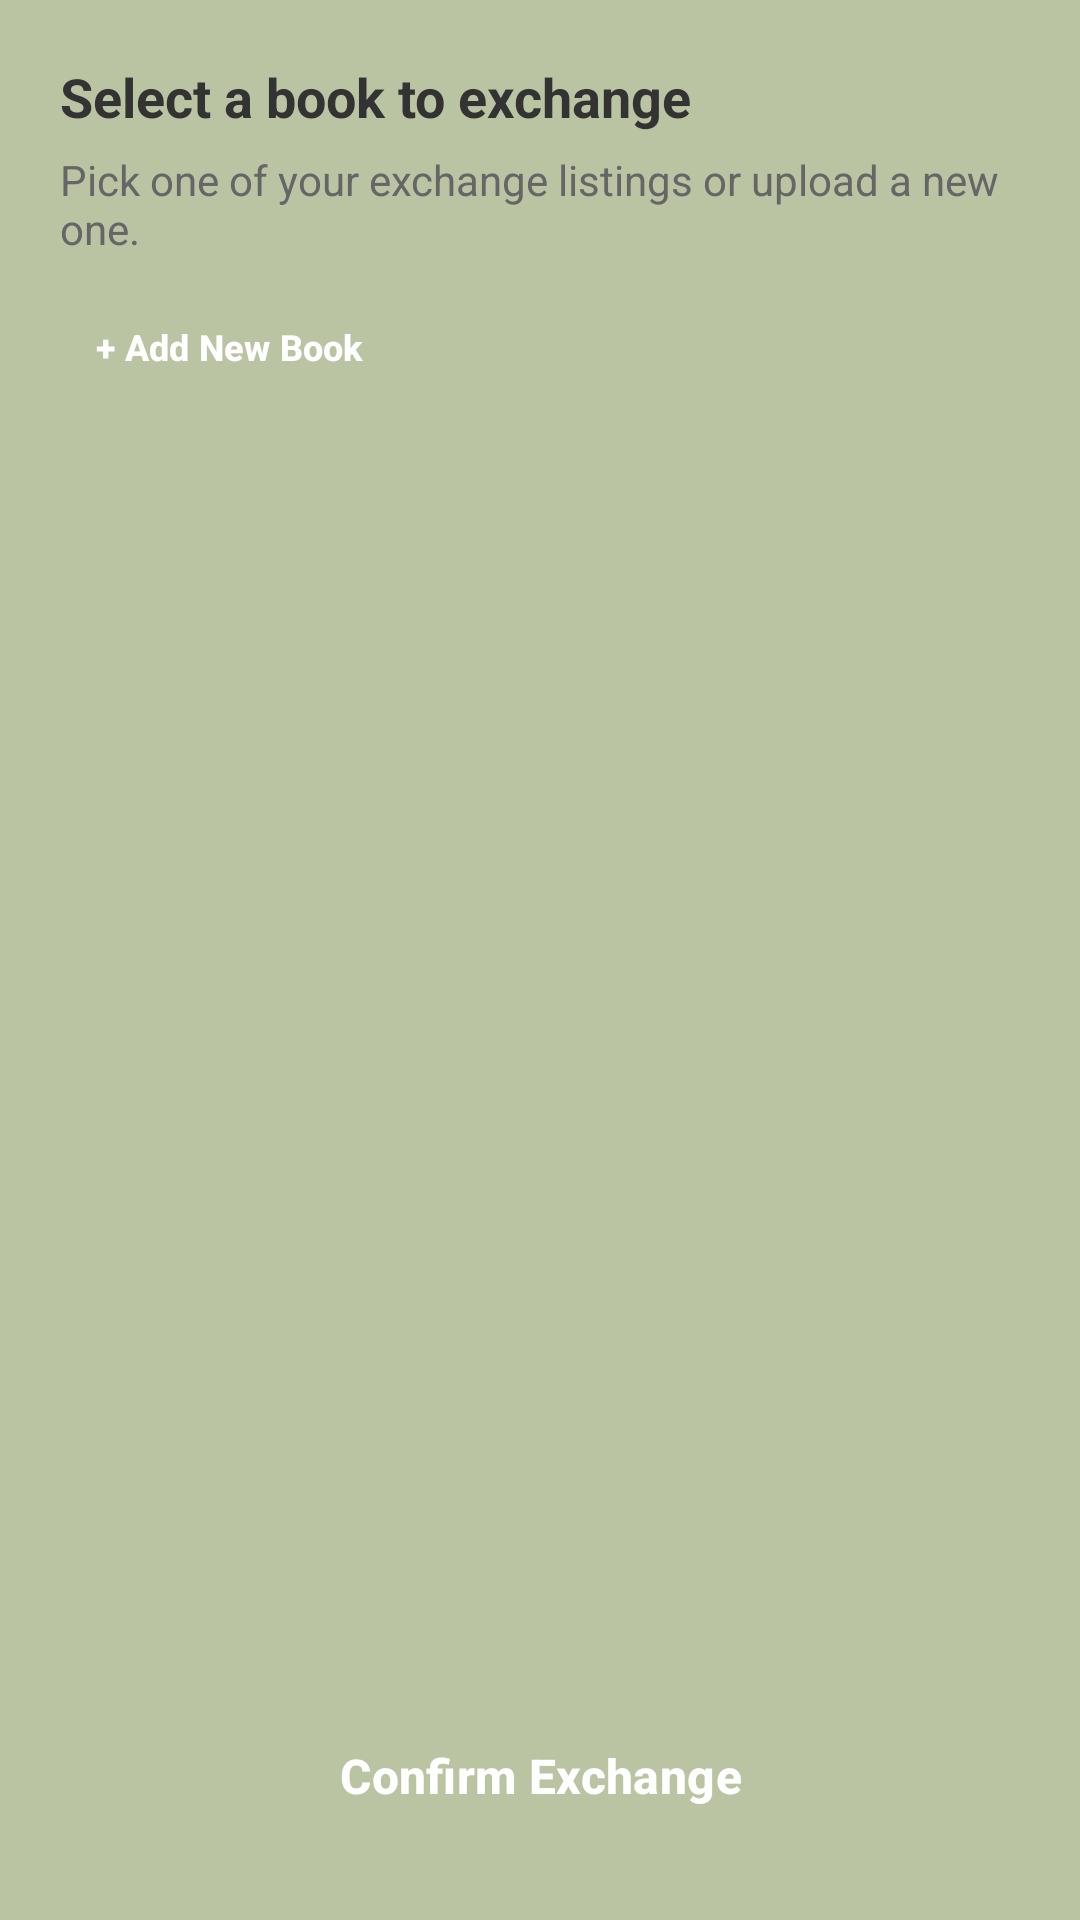

Android layout source for this screen:
<!-- AndroidManifest.xml: application theme Theme.Bookcare_qy -->
<!-- res/layout/dialog_exchange_selection.xml -->
<?xml version="1.0" encoding="utf-8"?>
<androidx.constraintlayout.widget.ConstraintLayout xmlns:android="http://schemas.android.com/apk/res/android"
    xmlns:app="http://schemas.android.com/apk/res-auto"
    android:layout_width="match_parent"
    android:layout_height="wrap_content"
    android:background="@drawable/rounded_card_background"
    android:padding="20dp">

    <TextView
        android:id="@+id/tvDialogTitle"
        android:layout_width="0dp"
        android:layout_height="wrap_content"
        android:text="Select a book to exchange"
        android:textColor="#333333"
        android:textSize="18sp"
        android:textStyle="bold"
        app:layout_constraintStart_toStartOf="parent"
        app:layout_constraintTop_toTopOf="parent"
        app:layout_constraintEnd_toStartOf="@+id/btnClose" />

    <ImageButton
        android:id="@+id/btnClose"
        android:layout_width="36dp"
        android:layout_height="36dp"
        android:background="?attr/selectableItemBackgroundBorderless"
        android:contentDescription="Close"
        android:padding="4dp"
        android:src="@drawable/close"
        app:tint="#FF0000"
        app:layout_constraintEnd_toEndOf="parent"
        app:layout_constraintTop_toTopOf="parent" />

    <TextView
        android:id="@+id/tvDialogSubtitle"
        android:layout_width="0dp"
        android:layout_height="wrap_content"
        android:layout_marginTop="6dp"
        android:text="Pick one of your exchange listings or upload a new one."
        android:textColor="#666666"
        android:textSize="14sp"
        app:layout_constraintStart_toStartOf="parent"
        app:layout_constraintTop_toBottomOf="@+id/tvDialogTitle"
        app:layout_constraintEnd_toEndOf="parent" />

    <Button
        android:id="@+id/btnAddBookForExchange"
        style="@style/AppButton"
        android:layout_width="wrap_content"
        android:layout_height="36dp"
        android:layout_marginTop="12dp"
        android:paddingHorizontal="12dp"
        android:text="+ Add New Book"
        android:textAllCaps="false"
        android:textSize="12sp"
        app:layout_constraintStart_toStartOf="parent"
        app:layout_constraintTop_toBottomOf="@+id/tvDialogSubtitle" />

    <TextView
        android:id="@+id/tvEmptyState"
        android:layout_width="0dp"
        android:layout_height="wrap_content"
        android:layout_marginTop="16dp"
        android:text="You have no exchange books yet. Add one to continue."
        android:textAlignment="center"
        android:textColor="#777777"
        android:textSize="14sp"
        android:visibility="gone"
        app:layout_constraintStart_toStartOf="parent"
        app:layout_constraintEnd_toEndOf="parent"
        app:layout_constraintTop_toBottomOf="@+id/btnAddBookForExchange" />

    <ScrollView
        android:id="@+id/scrollExchangeChoices"
        android:layout_width="0dp"
        android:layout_height="0dp"
        android:layout_marginTop="12dp"
        android:fillViewport="true"
        app:layout_constraintTop_toBottomOf="@+id/btnAddBookForExchange"
        app:layout_constraintBottom_toTopOf="@+id/btnConfirmExchange"
        app:layout_constraintStart_toStartOf="parent"
        app:layout_constraintEnd_toEndOf="parent">

        <RadioGroup
            android:id="@+id/rgExchangeChoices"
            android:layout_width="match_parent"
            android:layout_height="wrap_content"
            android:orientation="vertical"
            android:paddingBottom="12dp" />
    </ScrollView>

    <Button
        android:id="@+id/btnConfirmExchange"
        style="@style/AppButton"
        android:layout_width="0dp"
        android:layout_height="48dp"
        android:layout_marginBottom="4dp"
        android:text="Confirm Exchange"
        android:textAllCaps="false"
        android:textSize="16sp"
        app:layout_constraintBottom_toBottomOf="parent"
        app:layout_constraintEnd_toEndOf="parent"
        app:layout_constraintStart_toStartOf="parent" />

</androidx.constraintlayout.widget.ConstraintLayout>


<!-- resources referenced by this layout -->
<resources>
  <style name="AppButton" parent="Widget.Material3.Button">
          <item name="backgroundTint">@color/button_color</item>
          <item name="android:textColor">@android:color/white</item>
          <item name="android:textStyle">bold</item>
      </style>
  <style name="Theme.Bookcare_qy" parent="Base.Theme.Bookcare_qy" />
  <color name="button_color">#7C8A67</color>
  <style name="Base.Theme.Bookcare_qy" parent="Theme.Material3.DayNight.NoActionBar">
          
          <item name="colorPrimary">@color/colorPrimary</item>
          <item name="colorPrimaryVariant">@color/colorPrimary</item>
          <item name="buttonStyle">@style/AppButton</item>
  
          
          <item name="android:windowBackground">@color/app_background</item>
          <item name="android:colorBackground">@color/app_background</item>
          <item name="colorSurface">@color/app_background</item>
          
          
          <item name="alertDialogTheme">@style/AlertDialogTheme</item>
      </style>
  <color name="colorPrimary">#F7E4DA</color>
  <color name="app_background">#BAC4A3</color>
  <style name="AlertDialogTheme" parent="ThemeOverlay.Material3.Dialog.Alert">
          <item name="colorAccent">@color/dialog_button_color</item>
      </style>
  <color name="dialog_button_color">#7C8A67</color>
</resources>
